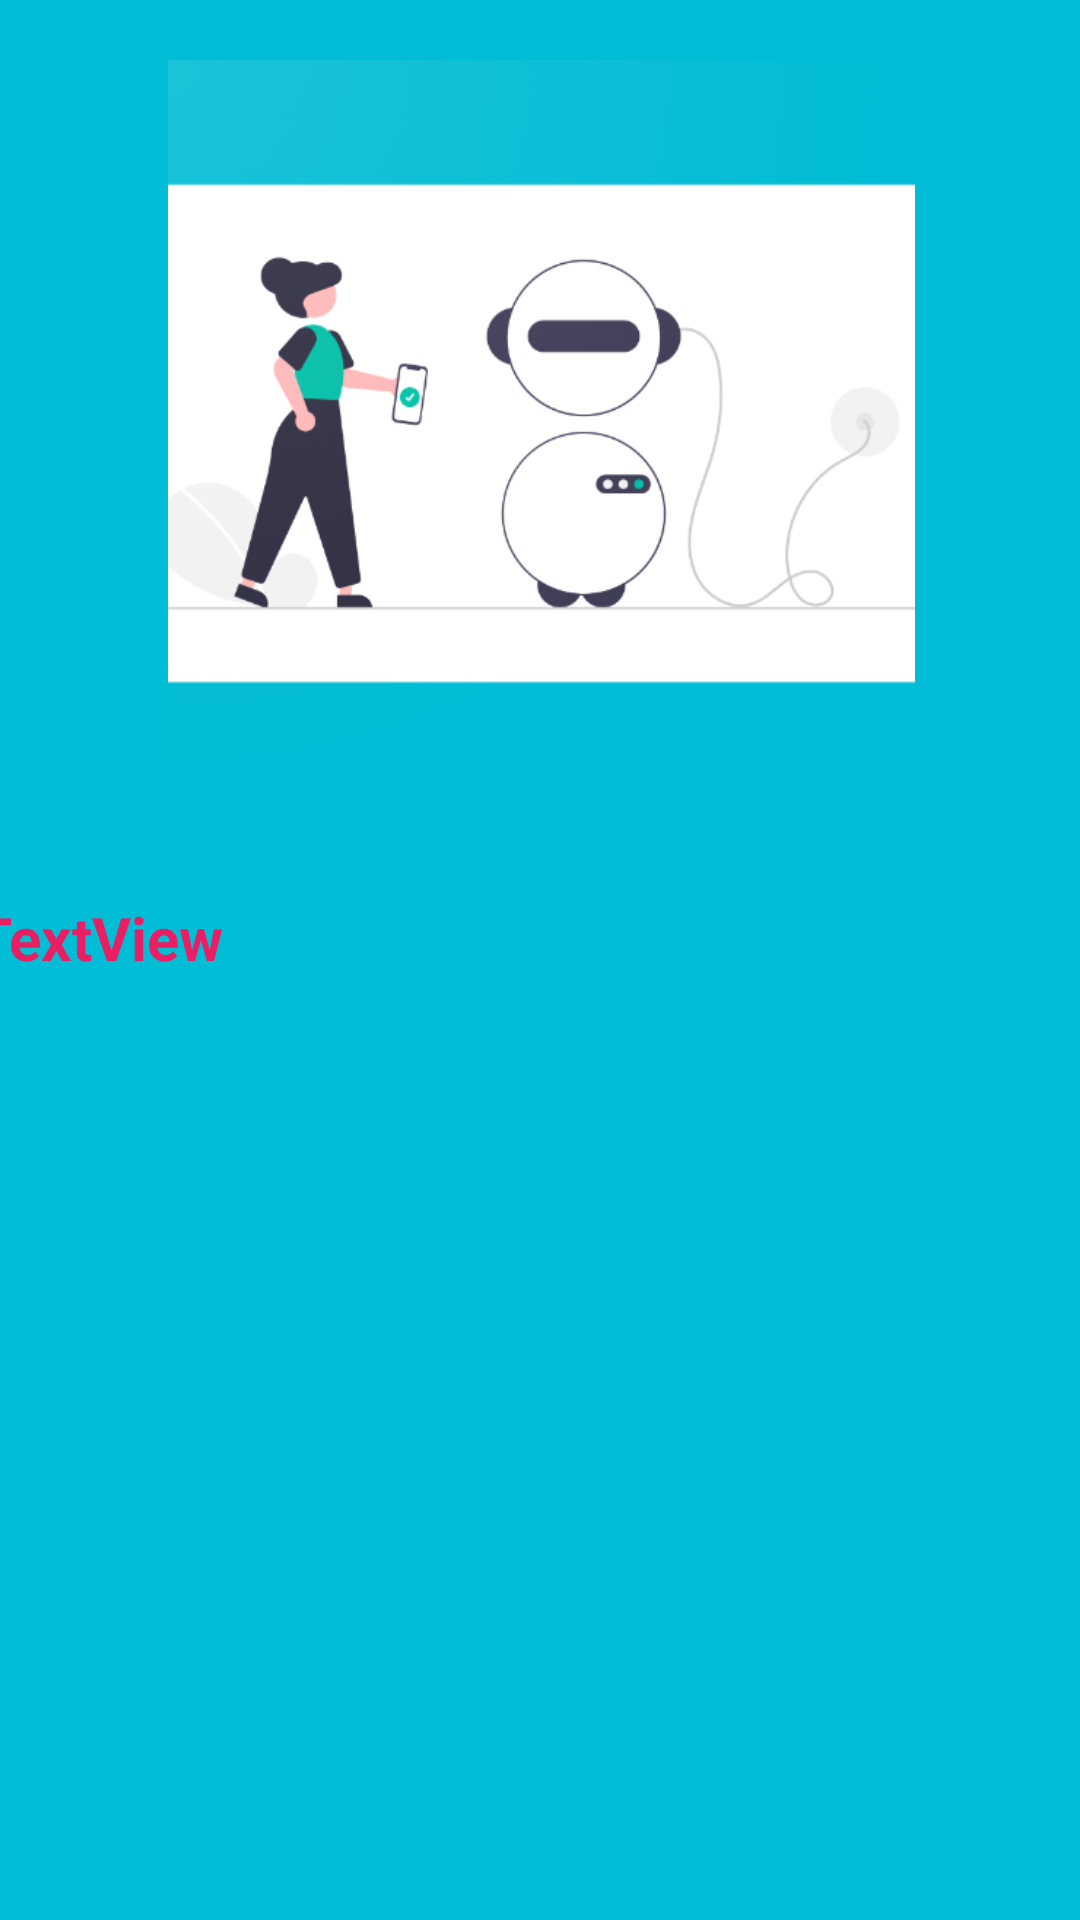

Here is an Android app screen rendered from its layout file. Give the layout XML and the strings, colors and styles it references.
<!-- AndroidManifest.xml: application theme Theme.RoboMarciano -->
<!-- res/layout/activity_robo_response.xml -->
<?xml version="1.0" encoding="utf-8"?>
<androidx.coordinatorlayout.widget.CoordinatorLayout xmlns:android="http://schemas.android.com/apk/res/android"
    xmlns:app="http://schemas.android.com/apk/res-auto"
    xmlns:tools="http://schemas.android.com/tools"
    android:layout_width="match_parent"
    android:layout_height="match_parent"
    android:background="#00BCD4"
    tools:context=".MainActivity">

    <androidx.constraintlayout.widget.ConstraintLayout
        android:layout_width="match_parent"
        android:layout_height="match_parent"
        app:layout_anchorGravity="center"
        tools:context=".robo_response">

        <LinearLayout
            android:id="@+id/linearLayout"
            android:layout_width="381dp"
            android:layout_height="249dp"
            android:layout_marginStart="16dp"
            android:layout_marginTop="20dp"
            android:layout_marginEnd="16dp"
            android:orientation="horizontal"
            app:layout_constraintEnd_toEndOf="parent"
            app:layout_constraintStart_toStartOf="parent"
            app:layout_constraintTop_toTopOf="parent">

            <ImageView
                android:id="@+id/imageView3"
                android:layout_width="wrap_content"
                android:layout_height="wrap_content"
                android:layout_weight="1"
                app:srcCompat="@drawable/play_store_512_2" />
        </LinearLayout>

        <ScrollView
            android:id="@+id/scrollView2"
            android:layout_width="395dp"
            android:layout_height="231dp"
            android:layout_marginStart="10dp"
            android:layout_marginTop="30dp"
            android:layout_marginEnd="10dp"
            app:layout_constraintEnd_toEndOf="parent"
            app:layout_constraintStart_toStartOf="parent"
            app:layout_constraintTop_toBottomOf="@+id/linearLayout">

            <androidx.constraintlayout.widget.ConstraintLayout
                android:layout_width="match_parent"
                android:layout_height="wrap_content"
                android:orientation="vertical">

                <TextView
                    android:id="@+id/textView_mensagem"
                    android:layout_width="380dp"
                    android:layout_height="224dp"
                    android:layout_marginStart="10dp"
                    android:layout_marginEnd="8dp"
                    android:contentDescription="Resposta do robô Marciano"
                    android:text="TextView"
                    android:textColor="#E91E63"
                    android:textColorHint="#E91E63"
                    android:textSize="20sp"
                    android:textStyle="bold"
                    app:layout_constraintBottom_toBottomOf="parent"
                    app:layout_constraintEnd_toEndOf="parent"
                    app:layout_constraintStart_toStartOf="parent"
                    app:layout_constraintTop_toTopOf="parent" />
            </androidx.constraintlayout.widget.ConstraintLayout>
        </ScrollView>

        <Button
            android:id="@+id/bt_voltar"
            android:layout_width="wrap_content"
            android:layout_height="wrap_content"
            android:layout_marginTop="9dp"
            android:layout_marginBottom="112dp"
            android:onClick="voltar"
            android:text="@string/voltar"
            app:layout_constraintBottom_toBottomOf="parent"
            app:layout_constraintEnd_toEndOf="parent"
            app:layout_constraintStart_toStartOf="parent"
            app:layout_constraintTop_toBottomOf="@+id/scrollView2" />

    </androidx.constraintlayout.widget.ConstraintLayout>
</androidx.coordinatorlayout.widget.CoordinatorLayout>
<!-- resources referenced by this layout -->
<resources>
  <!-- drawable play_store_512_2: png bitmap (drawable, 51204 bytes) -->
  <string name="voltar">Voltar</string>
  <style name="Theme.RoboMarciano" parent="Theme.MaterialComponents.DayNight.DarkActionBar">
          
          <item name="colorPrimary">@color/purple_500</item>
          <item name="colorPrimaryVariant">@color/purple_700</item>
          <item name="colorOnPrimary">@color/white</item>
          
          <item name="colorSecondary">@color/teal_200</item>
          <item name="colorSecondaryVariant">@color/teal_700</item>
          <item name="colorOnSecondary">@color/black</item>
          
          <item name="android:statusBarColor">?attr/colorPrimaryVariant</item>
          
      </style>
  <!-- not gathered from this repository: default colours our renderer supplied (Android Studio template values) -->
  <color name="purple_500">#FF6200EE</color>
  <color name="purple_700">#FF3700B3</color>
  <color name="teal_200">#FF03DAC5</color>
  <color name="teal_700">#FF018786</color>
  <color name="black">#FF000000</color>
  <color name="white">#FFFFFFFF</color>
</resources>
